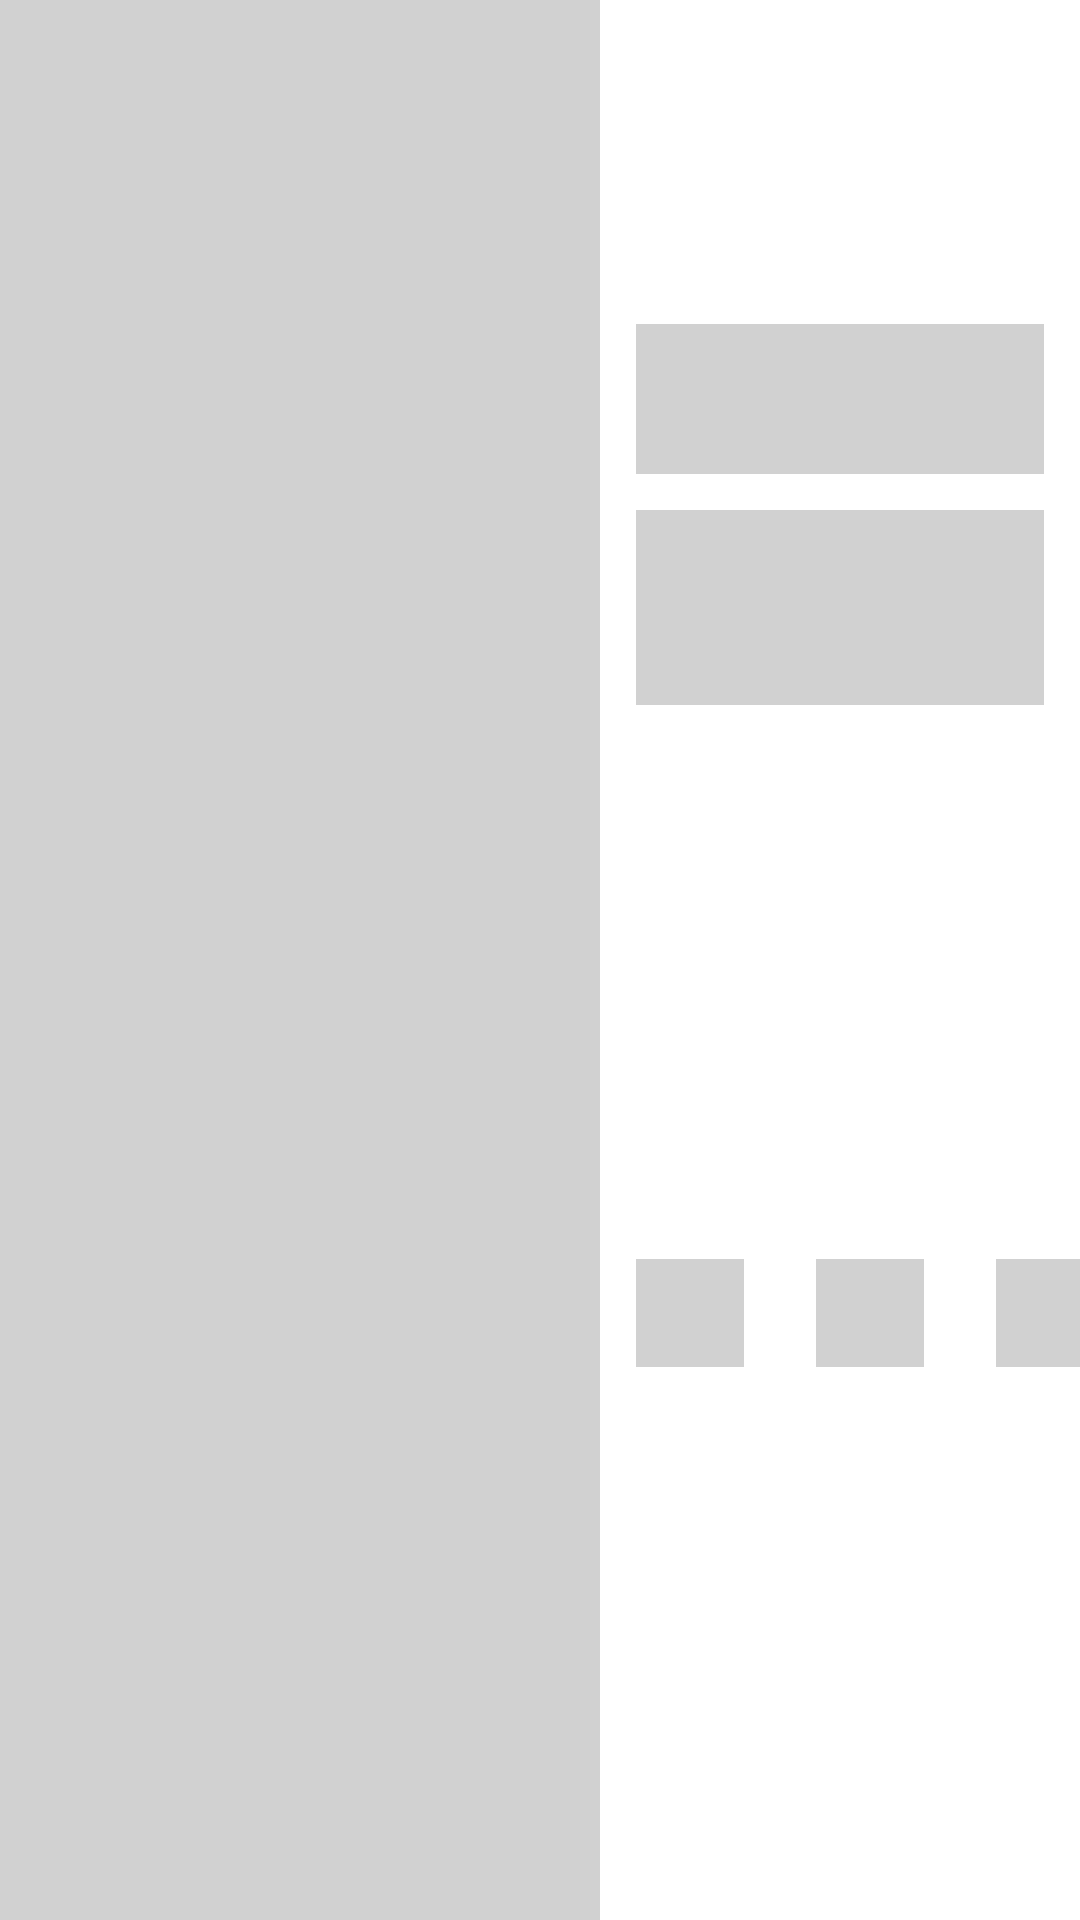

Layout XML and referenced resources for this Android screen:
<!-- AndroidManifest.xml: application theme Theme.ModernFoodRecipes -->
<!-- res/layout/placeholder_row_layout.xml -->
<?xml version="1.0" encoding="utf-8"?>
<androidx.constraintlayout.widget.ConstraintLayout xmlns:android="http://schemas.android.com/apk/res/android"
    xmlns:app="http://schemas.android.com/apk/res-auto"
    xmlns:tools="http://schemas.android.com/tools"
    android:layout_width="match_parent"
    android:layout_height="210dp"
    android:layout_marginVertical="4dp">

    <View
        android:id="@+id/view"
        android:layout_width="200dp"
        android:layout_height="wrap_content"
        android:background="@color/mediumGray"
        app:layout_constraintBottom_toBottomOf="parent"
        app:layout_constraintStart_toStartOf="parent"
        app:layout_constraintTop_toTopOf="parent" />

    <View
        android:id="@+id/view2"
        android:layout_width="0dp"
        android:layout_height="50dp"
        android:layout_marginHorizontal="12dp"
        android:layout_marginTop="12dp"
        android:background="@color/mediumGray"
        app:layout_constraintBottom_toBottomOf="parent"
        app:layout_constraintEnd_toEndOf="parent"
        app:layout_constraintHorizontal_bias="0.207"
        app:layout_constraintStart_toEndOf="@id/view"
        app:layout_constraintTop_toTopOf="parent"
        app:layout_constraintVertical_bias="0.166" />

    <View
        android:id="@+id/view3"
        android:layout_width="0dp"
        android:layout_height="65dp"
        android:layout_marginTop="12dp"
        android:background="@color/mediumGray"
        app:layout_constraintEnd_toEndOf="@+id/view2"
        app:layout_constraintStart_toStartOf="@+id/view2"
        app:layout_constraintTop_toBottomOf="@+id/view2" />

    <View
        android:id="@+id/view4"
        android:layout_width="36dp"
        android:layout_height="36dp"
        android:layout_marginVertical="12dp"
        android:layout_marginTop="12dp"
        android:layout_marginBottom="12dp"
        android:background="@color/mediumGray"
        app:layout_constraintBottom_toBottomOf="parent"
        app:layout_constraintStart_toStartOf="@+id/view3"
        app:layout_constraintTop_toBottomOf="@+id/view3" />

    <View
        android:id="@+id/view5"
        android:layout_width="36dp"
        android:layout_height="36dp"
        android:layout_marginVertical="12dp"
        android:layout_marginStart="24dp"
        android:background="@color/mediumGray"
        app:layout_constraintBottom_toBottomOf="@+id/view6"
        app:layout_constraintTop_toTopOf="@id/view6"
        app:layout_constraintStart_toEndOf="@+id/view6" />

    <View
        android:id="@+id/view6"
        android:layout_width="36dp"
        android:layout_height="36dp"
        android:layout_marginVertical="12dp"
        android:layout_marginLeft="24dp"
        android:background="@color/mediumGray"
        app:layout_constraintStart_toEndOf="@+id/view4"
        app:layout_constraintTop_toTopOf="@id/view4"
        app:layout_constraintBottom_toBottomOf="@id/view4"
        tools:layout_editor_absoluteY="169dp" />
</androidx.constraintlayout.widget.ConstraintLayout>
<!-- resources referenced by this layout -->
<resources>
  <color name="mediumGray">#D1D1D1</color>
  <style name="Theme.ModernFoodRecipes" parent="Theme.MaterialComponents.DayNight.DarkActionBar">
          
          <item name="colorPrimary">@color/purple_500</item>
          <item name="colorPrimaryVariant">@color/purple_700</item>
          <item name="colorOnPrimary">@color/white</item>
          
          <item name="colorSecondary">@color/teal_200</item>
          <item name="colorSecondaryVariant">@color/teal_700</item>
          <item name="colorOnSecondary">@color/black</item>
          
          <item name="android:statusBarColor">?attr/colorPrimaryVariant</item>
          
      </style>
  <color name="purple_500">#FF6200EE</color>
  <color name="purple_700">#FF3700B3</color>
  <color name="white">#FFFFFF</color>
  <color name="teal_200">#FF03DAC5</color>
  <color name="teal_700">#FF018786</color>
  <color name="black">#000000</color>
</resources>
